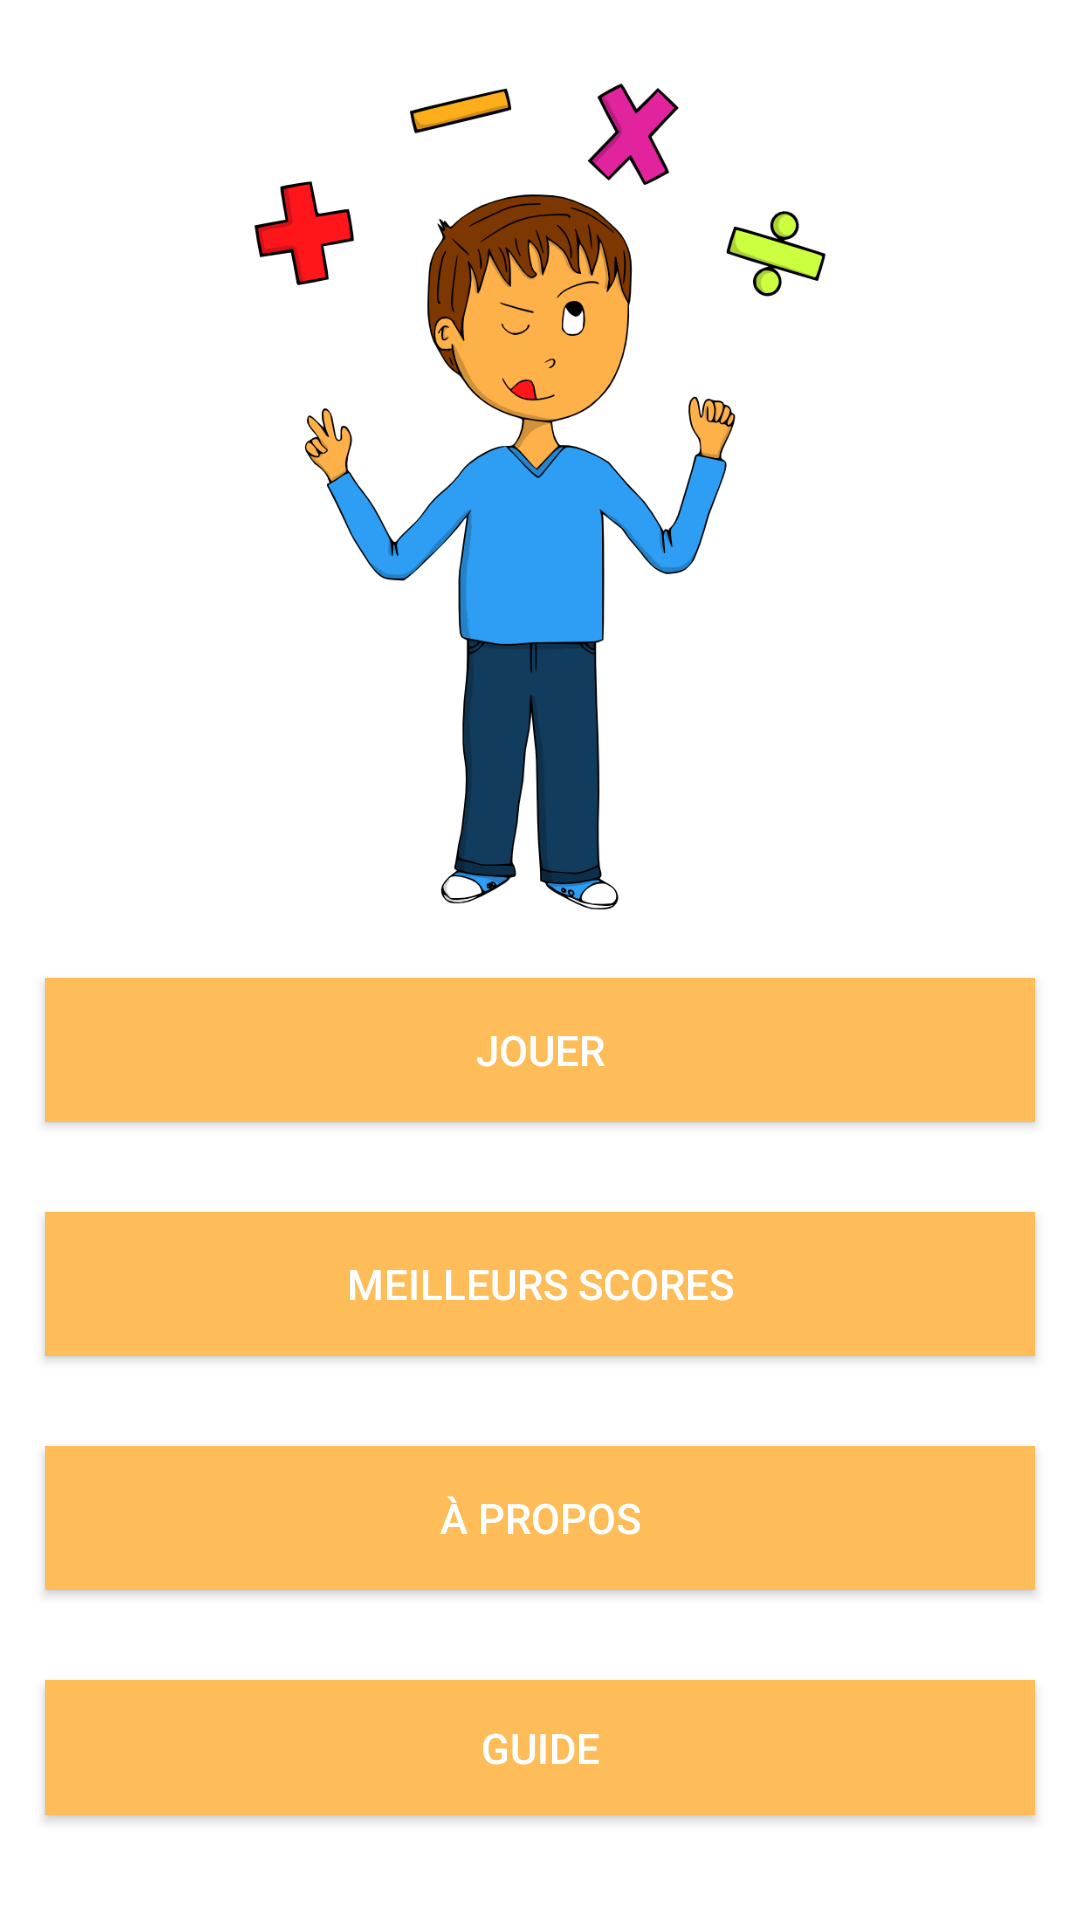

Reconstruct the res/layout file that produces this screen, plus the resources it refers to.
<!-- AndroidManifest.xml: application theme Theme.CalculMental -->
<!-- res/layout/activity_main.xml -->
<?xml version="1.0" encoding="utf-8"?>
<android.support.constraint.ConstraintLayout xmlns:android="http://schemas.android.com/apk/res/android"
    xmlns:app="http://schemas.android.com/apk/res-auto"
    xmlns:tools="http://schemas.android.com/tools"
    android:layout_width="match_parent"
    android:layout_height="match_parent"
    android:background="@color/white"
    tools:context=".MainActivity">

    <LinearLayout
        android:layout_width="match_parent"
        android:layout_height="600dp"
        android:orientation="vertical"
        app:layout_constraintBottom_toBottomOf="parent"
        app:layout_constraintTop_toTopOf="parent">

        <ImageView
            android:id="@+id/imageView"
            android:layout_width="match_parent"
            android:layout_height="291dp"
            app:srcCompat="@drawable/logomain" />

        <Button
            android:id="@+id/button_play"
            android:layout_width="match_parent"
            android:layout_height="wrap_content"
            android:layout_margin="15dp"
            android:background="#ffbd59"
            android:text="@string/text_bouton_jouer"
            android:textColor="@color/white" />

        <Button
            android:id="@+id/button_score"
            android:layout_width="match_parent"
            android:layout_height="wrap_content"
            android:background="#ffbd59"
            android:layout_margin="15dp"
            android:text="@string/text_bouton_scores"
            android:textColor="@color/white" />

        <Button
            android:id="@+id/button_apropos"
            android:layout_width="match_parent"
            android:layout_height="wrap_content"
            android:background="#ffbd59"
            android:layout_margin="15dp"
            android:text="@string/text_bouton_apropos"
            android:textColor="@color/white" />

        <Button
            android:id="@+id/button_guide"
            android:layout_width="match_parent"
            android:layout_height="wrap_content"
            android:background="#ffbd59"
            android:layout_margin="15dp"
            android:text="@string/text_bouton_guide"
            android:textColor="@color/white" />

    </LinearLayout>

    <LinearLayout
        android:layout_width="match_parent"
        android:layout_height="wrap_content"
        android:orientation="horizontal"
        android:layout_margin="20dp"
        app:layout_constraintBottom_toBottomOf="parent">

        <Space
            android:layout_width="match_parent"
            android:layout_height="wrap_content"
            android:layout_weight="1" />

        <Space
            android:layout_width="match_parent"
            android:layout_height="wrap_content"
            android:layout_weight="1" />
    </LinearLayout>

</android.support.constraint.ConstraintLayout>
<!-- resources referenced by this layout -->
<resources>
  <color name="white">#FFFFFFFF</color>
  <!-- drawable logomain: png bitmap (drawable, 108539 bytes) -->
  <string name="text_bouton_apropos">À propos</string>
  <string name="text_bouton_guide">Guide</string>
  <string name="text_bouton_jouer">Jouer</string>
  <string name="text_bouton_scores">Meilleurs Scores</string>
  <style name="Theme.CalculMental" parent="Theme.AppCompat.Light.DarkActionBar">
          
          <item name="colorPrimary">@color/couleurToolbar</item>
          <item name="colorPrimaryDark">@color/moinsNoir</item>
          <item name="colorAccent">@color/red</item>
          
      </style>
  <color name="couleurToolbar">#ffbd59</color>
  <color name="moinsNoir">#323132</color>
  <color name="red">#B4221B</color>
</resources>
